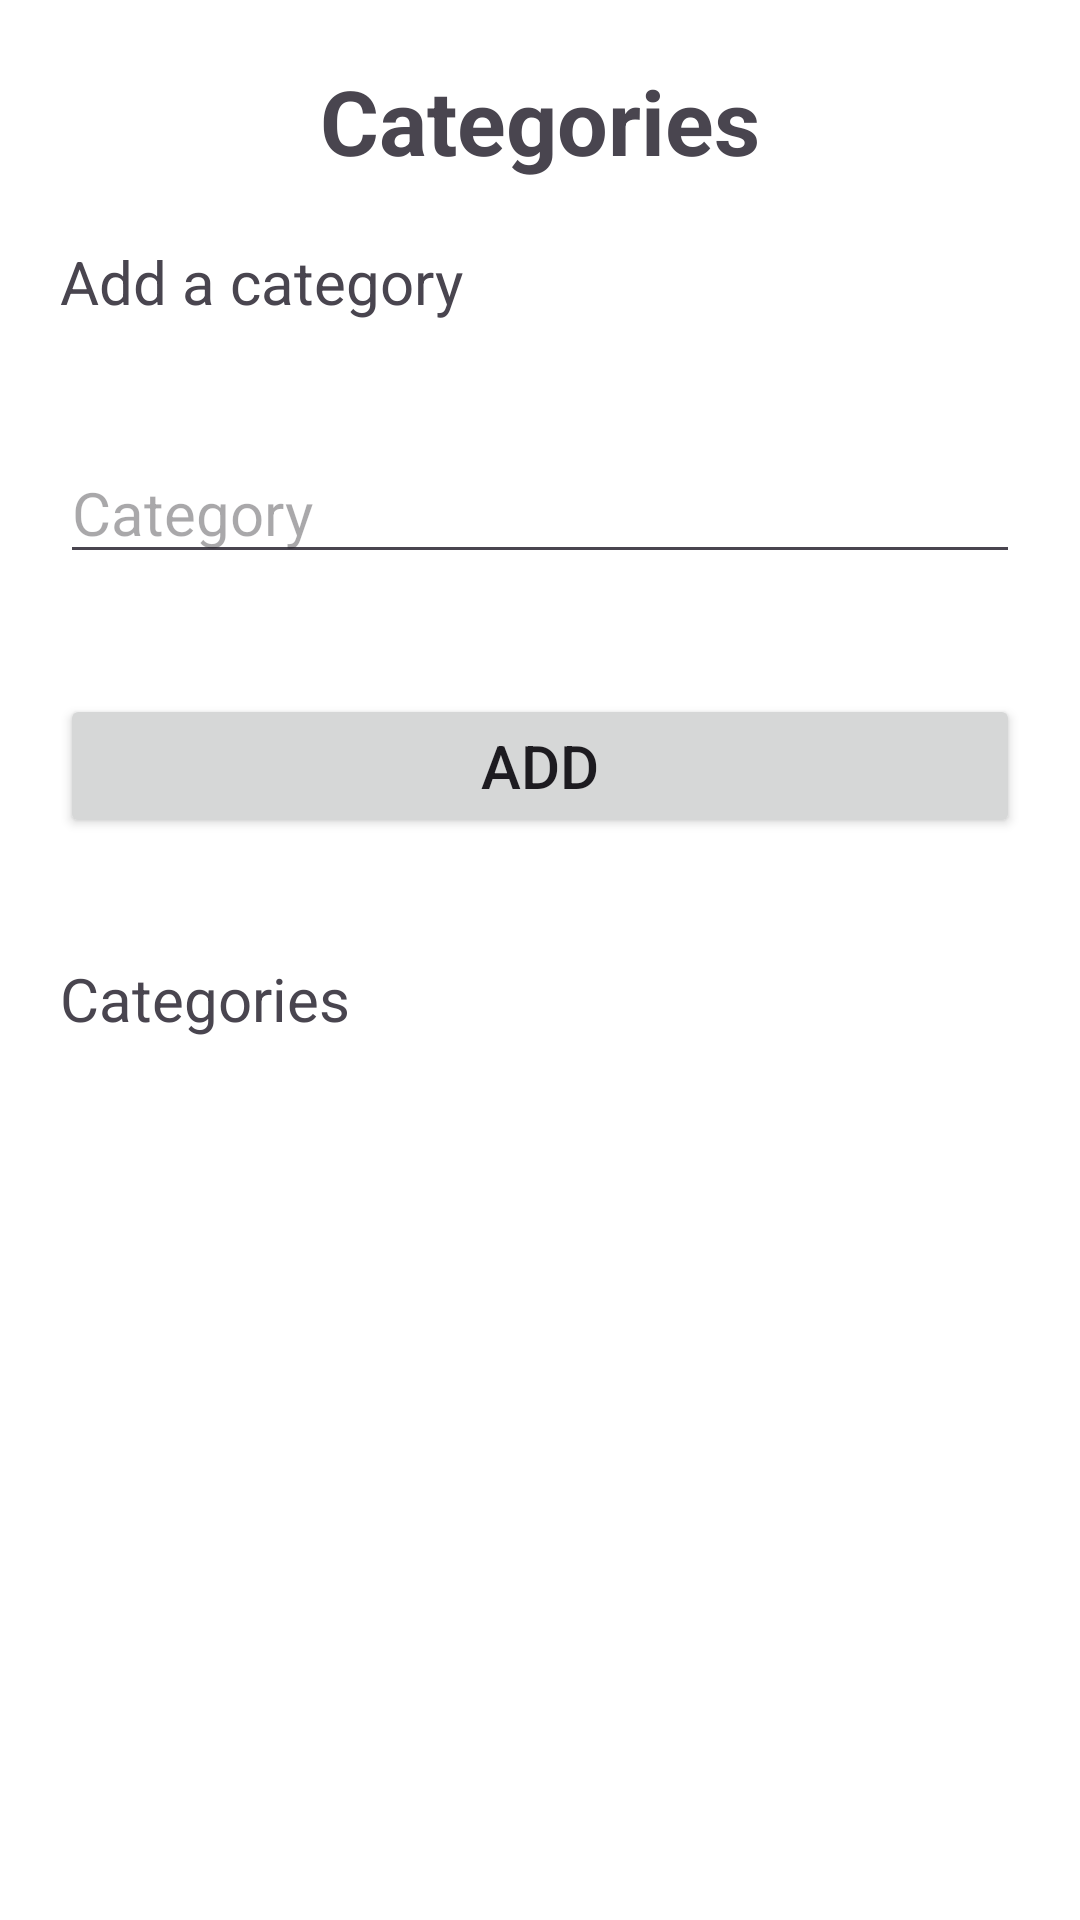

Here is an Android app screen rendered from its layout file. Give the layout XML and the strings, colors and styles it references.
<!-- AndroidManifest.xml: application theme Theme.CollectRack -->
<!-- res/layout/activity_categories.xml -->
<?xml version="1.0" encoding="utf-8"?>
<RelativeLayout xmlns:android="http://schemas.android.com/apk/res/android"
    xmlns:app="http://schemas.android.com/apk/res-auto"
    xmlns:tools="http://schemas.android.com/tools"
    android:id="@+id/main"
    android:layout_width="match_parent"
    android:layout_height="match_parent"
    android:background="@color/white"
    tools:context=".Categories">

    <ImageButton
        android:id="@+id/back"
        android:layout_width="50dp"
        android:layout_height="50dp"
        android:layout_alignParentTop="true"
        android:layout_margin="20dp"
        android:background="@color/white"
        android:onClick="back"
        android:src="@drawable/ic_baseline_arrow_back_24" />

    <TextView
        android:id="@+id/Category"
        android:layout_width="wrap_content"
        android:layout_height="wrap_content"
        android:layout_centerHorizontal="true"
        android:layout_marginTop="20dp"
        android:text="Categories"
        android:textSize="30sp"
        android:textStyle="bold" />

    <TextView
        android:id="@+id/addCategory"
        android:layout_width="match_parent"
        android:layout_height="wrap_content"
        android:layout_below="@id/Category"
        android:layout_margin="20dp"
        android:text="Add a category"
        android:textSize="20sp" />

    <EditText
        android:id="@+id/category"
        android:layout_width="match_parent"
        android:layout_height="wrap_content"
        android:layout_below="@id/addCategory"
        android:layout_margin="20dp"
        android:hint="Category"
        android:inputType="text"
        android:textSize="20sp" />

    <Button
        android:id="@+id/addbtn"
        android:layout_width="match_parent"
        android:layout_height="wrap_content"
        android:layout_below="@id/category"
        android:layout_margin="20dp"
        android:text="Add"
        android:textSize="20sp" />

    <TextView
        android:id="@+id/categories"
        android:layout_width="match_parent"
        android:layout_height="wrap_content"
        android:layout_below="@id/addbtn"
        android:layout_margin="20dp"
        android:text="Categories"
        android:textSize="20sp" />

    <ListView
        android:layout_width="match_parent"
        android:layout_height="wrap_content"
        android:layout_below="@id/categories"
        android:layout_margin="20dp"
        android:textSize="20sp"
        android:id="@+id/categoriesList" />


</RelativeLayout>
<!-- resources referenced by this layout -->
<resources>
  <style name="Theme.CollectRack" parent="Base.Theme.CollectRack" />
  <style name="Base.Theme.CollectRack" parent="Theme.Material3.DayNight.NoActionBar">
          
          
      </style>
  <!-- not gathered from this repository: default colours our renderer supplied (Android Studio template values) -->
  <color name="white">#FFFFFFFF</color>
</resources>
